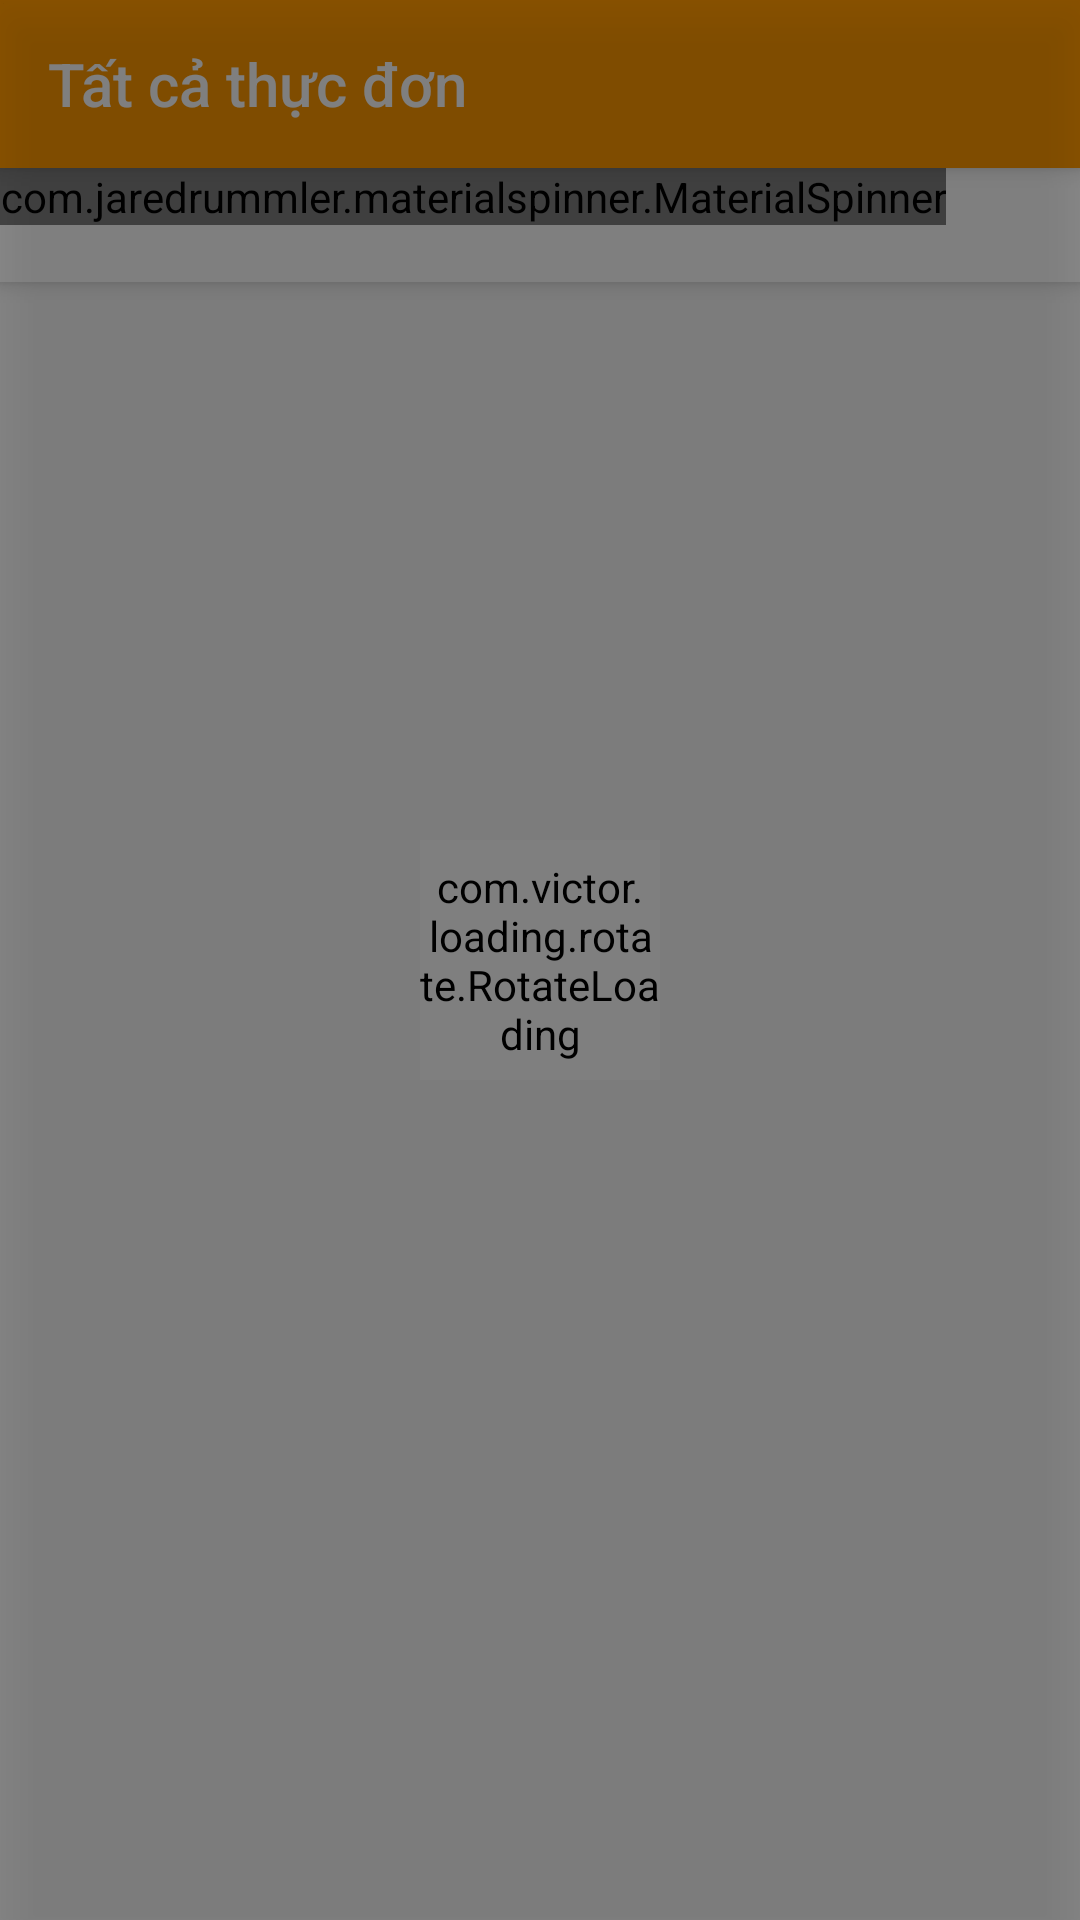

Layout XML and referenced resources for this Android screen:
<!-- AndroidManifest.xml: application theme AppTheme -->
<!-- res/layout/activity_all_product.xml -->
<?xml version="1.0" encoding="utf-8"?>
<RelativeLayout xmlns:android="http://schemas.android.com/apk/res/android"
    xmlns:app="http://schemas.android.com/apk/res-auto"
    xmlns:tools="http://schemas.android.com/tools"
    android:layout_width="match_parent"
    android:layout_height="match_parent"
    tools:context=".activity.AllProductActivity">

    <androidx.appcompat.widget.Toolbar
        android:id="@+id/toolbar_all_product"
        android:layout_width="match_parent"
        android:layout_height="?attr/actionBarSize"
        android:background="@color/colorPrimaryDark"
        android:elevation="4dp"
        android:theme="@style/ThemeOverlay.AppCompat.Dark.ActionBar"
        app:popupTheme="@style/ThemeOverlay.AppCompat.Light"
        app:title="Tất cả thực đơn"></androidx.appcompat.widget.Toolbar>

    <androidx.coordinatorlayout.widget.CoordinatorLayout
        android:id="@+id/layout_all_product"
        android:layout_width="match_parent"
        android:layout_height="wrap_content"
        android:layout_below="@+id/toolbar_all_product">

        <com.google.android.material.appbar.AppBarLayout
            android:layout_width="match_parent"
            android:layout_height="wrap_content"
            android:background="@android:color/white">

            <RelativeLayout
                android:layout_width="match_parent"
                android:layout_height="wrap_content"
                android:paddingBottom="2dp"
                app:layout_scrollFlags="scroll|enterAlways">

                <com.jaredrummler.materialspinner.MaterialSpinner
                    android:id="@+id/spinner"
                    android:layout_width="wrap_content"
                    android:layout_height="wrap_content"
                    android:textStyle="bold" />

                <ImageView
                    android:id="@+id/imageSwitch"
                    android:layout_width="36dp"
                    android:layout_height="36dp"
                    android:layout_alignParentRight="true"
                    android:layout_centerVertical="true"
                    android:layout_marginRight="10dp"
                    android:src="@drawable/grid_view" />
            </RelativeLayout>

        </com.google.android.material.appbar.AppBarLayout>

        <androidx.recyclerview.widget.RecyclerView
            android:id="@+id/recyclerView_all_product"
            android:layout_width="match_parent"
            android:layout_height="match_parent"
            app:layout_behavior="@string/appbar_scrolling_view_behavior">

        </androidx.recyclerview.widget.RecyclerView>
    </androidx.coordinatorlayout.widget.CoordinatorLayout>

    <include layout="@layout/state_layout"/>

</RelativeLayout>
<!-- res/layout/state_layout.xml (included above) -->
<?xml version="1.0" encoding="utf-8"?>
<FrameLayout xmlns:android="http://schemas.android.com/apk/res/android"
    android:layout_width="match_parent"
    android:layout_height="match_parent"
    android:background="#73000000"
    android:clickable="true"
    android:elevation="10dp"
    android:id="@+id/layout_container"
    xmlns:app="http://schemas.android.com/apk/res-auto">

    <com.victor.loading.rotate.RotateLoading
        android:id="@+id/rotateLoading"
        android:layout_width="80dp"
        android:layout_height="80dp"
        android:layout_gravity="center"
        app:loading_color="@color/colorPrimaryDark"
        app:loading_width="5dp"/>

</FrameLayout>
<!-- resources referenced by this layout -->
<resources>
  <color name="colorPrimaryDark">#FF9800</color>
  <style name="AppTheme" parent="Theme.AppCompat.Light.NoActionBar">
          
          <item name="colorPrimary">@color/colorPrimary</item>
          <item name="colorPrimaryDark">@color/colorPrimaryDark</item>
          <item name="colorAccent">@color/colorAccent</item>
      </style>
  <color name="colorPrimary">#008577</color>
  <color name="colorAccent">#FF9800</color>
</resources>
